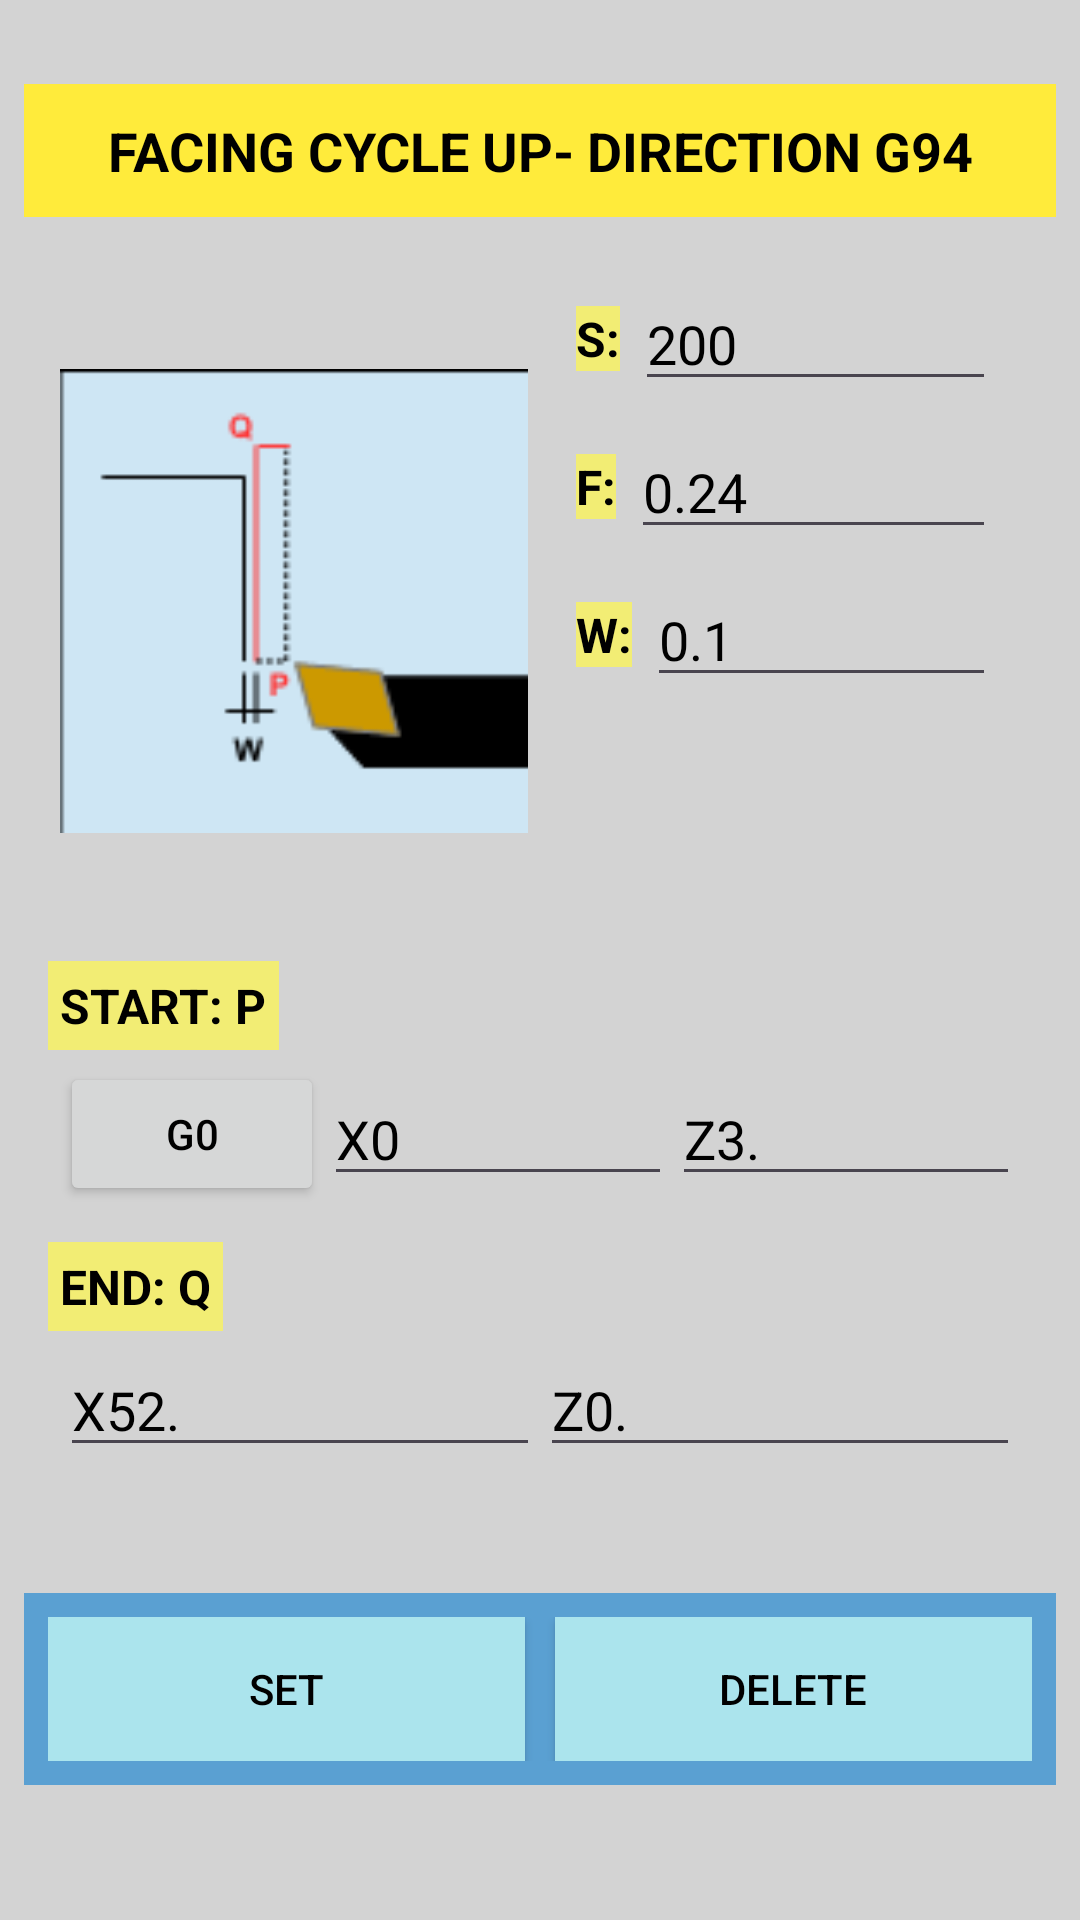

Here is an Android app screen rendered from its layout file. Give the layout XML and the strings, colors and styles it references.
<!-- AndroidManifest.xml: application theme Theme.CNC_CODE_GENERATOR_APP -->
<!-- res/layout/activity_facing_cycle_up_direction_g94.xml -->
<?xml version="1.0" encoding="utf-8"?>
<LinearLayout
    xmlns:android="http://schemas.android.com/apk/res/android"
    xmlns:tools="http://schemas.android.com/tools"
    android:layout_width="match_parent"
    android:layout_height="match_parent"
    android:orientation="vertical"
    android:padding="8dp"
    tools:context=".facingCycles.FacingCycleUpDirectionG94"
    android:background="@color/background_grey">

    
    <TextView
        android:layout_marginTop="20dp"
        android:layout_width="match_parent"
        android:layout_height="wrap_content"
        android:background="#FFEB3B"
        android:textColor="@color/black"
        android:text="@string/facing_cycle_up_direction_g94"
        android:textSize="18sp"
        android:textStyle="bold"
        android:gravity="center"
        android:padding="10dp"/>

    
    <LinearLayout
        android:id="@+id/imageAndControlLL"
        android:layout_width="match_parent"
        android:layout_height="220dp"
        android:orientation="horizontal"
        android:padding="8dp">

        
        <LinearLayout
            android:id="@+id/leftImageSection"
            android:layout_width="0dp"
            android:layout_weight="1"
            android:layout_marginTop="20dp"
            android:layout_height="200dp"
            android:padding="4dp"
            tools:ignore="NestedWeights">
            <ImageView
                android:layout_width="match_parent"
                android:layout_height="match_parent"
                android:contentDescription="@string/todo"
                android:src="@drawable/facing_cycle_up_dir"
                android:adjustViewBounds="true"
                android:scaleType="fitCenter"/>
        </LinearLayout>

        
        <LinearLayout
            android:id="@+id/rightControlSection"
            android:layout_width="0dp"
            android:layout_weight="1"
            android:layout_height="match_parent"
            android:orientation="vertical"
            android:background="@color/background_grey"
            android:padding="8dp">

            
            <LinearLayout
                android:id="@+id/S_ParameterLL"
                android:layout_width="match_parent"
                android:layout_height="wrap_content"
                android:orientation="horizontal"
                android:gravity="center_vertical"
                android:padding="4dp">
                <TextView
                    android:id="@+id/S_ParameterTv"
                    android:layout_width="wrap_content"
                    android:layout_height="wrap_content"
                    android:text="@string/s"
                    android:textColor="@color/black"
                    android:textSize="16sp"
                    android:background="@color/yellow"
                    android:textStyle="bold"/>
                <androidx.appcompat.widget.AppCompatEditText
                    android:id="@+id/S_ParameterEt"
                    android:layout_width="0dp"
                    android:layout_marginStart="5dp"
                    android:layout_height="wrap_content"
                    android:layout_weight="1"
                    android:textColor="@color/black"
                    android:text="@string/_200"
                    android:inputType="number"/>
            </LinearLayout>

            
            <LinearLayout
                android:id="@+id/F_ParameterLL"
                android:layout_width="match_parent"
                android:layout_height="wrap_content"
                android:orientation="horizontal"
                android:gravity="center_vertical"
                android:padding="4dp">
                <TextView
                    android:id="@+id/F_ParameterTv"
                    android:layout_width="wrap_content"
                    android:layout_height="wrap_content"
                    android:text="@string/f"
                    android:textColor="@color/black"
                    android:background="@color/yellow"
                    android:textSize="16sp"
                    android:textStyle="bold"/>
                <androidx.appcompat.widget.AppCompatEditText
                    android:id="@+id/F_ParameterEt"
                    android:layout_width="0dp"
                    android:layout_marginStart="5dp"
                    android:layout_height="wrap_content"
                    android:layout_weight="1"
                    android:textColor="@color/black"
                    android:text="@string/_0_24"
                    android:inputType="numberDecimal"/>
            </LinearLayout>

            
            <LinearLayout
                android:id="@+id/W_ParameterLL"
                android:layout_width="match_parent"
                android:layout_height="wrap_content"
                android:orientation="horizontal"
                android:gravity="center_vertical"
                android:padding="4dp">
                <TextView
                    android:id="@+id/W_ParameterTv"
                    android:layout_width="wrap_content"
                    android:layout_height="wrap_content"
                    android:text="@string/w"
                    android:textColor="@color/black"
                    android:background="@color/yellow"
                    android:textSize="16sp"
                    android:textStyle="bold"/>
                <androidx.appcompat.widget.AppCompatEditText
                    android:id="@+id/W_ParameterEt"
                    android:layout_width="0dp"
                    android:layout_marginStart="5dp"
                    android:layout_height="wrap_content"
                    android:layout_weight="1"
                    android:textColor="@color/black"
                    android:text="@string/_0_1"
                    android:inputType="numberDecimal"/>
            </LinearLayout>
        </LinearLayout>
    </LinearLayout>

    

    

    <LinearLayout
        android:id="@+id/bottomButtonSectionLL"
        android:layout_width="match_parent"
        android:layout_height="wrap_content"
        android:layout_marginTop="20dp"
        android:orientation="vertical"
        android:padding="8dp">

        
        <TextView
            android:id="@+id/startPositionTv"
            android:textColor="@color/black"
            android:layout_width="wrap_content"
            android:layout_height="wrap_content"
            android:padding="4dp"
            android:background="@color/yellow"
            android:text="@string/start_p"
            android:textSize="16sp"
            android:textStyle="bold" />

        <LinearLayout
            android:id="@+id/g0LL"
            android:layout_width="match_parent"
            android:layout_height="wrap_content"
            android:gravity="center_vertical"
            android:orientation="horizontal"
            android:padding="4dp">

            <androidx.appcompat.widget.AppCompatButton
                android:id="@+id/g0Btn"
                android:textColor="@color/black"
                android:layout_width="wrap_content"
                android:layout_height="wrap_content"
                android:padding="4dp"
                android:text="@string/g0" />

            <androidx.appcompat.widget.AppCompatEditText
                android:id="@+id/g0_X_ET"
                android:layout_width="0dp"
                android:layout_height="wrap_content"
                android:layout_weight="1"
                android:inputType="text"
                android:textColor="@color/black"
                android:text="@string/x0" />

            <EditText
                android:id="@+id/g0_Z_Et"
                android:layout_width="0dp"
                android:layout_height="wrap_content"
                android:layout_weight="1"
                android:textColor="@color/black"
                android:inputType="text"
                android:text="@string/z3" />
        </LinearLayout>

        
        <TextView
            android:id="@+id/endPositionTv"
            android:layout_width="wrap_content"
            android:layout_height="wrap_content"
            android:layout_marginTop="8dp"
            android:textColor="@color/black"
            android:padding="4dp"
            android:text="@string/end_q"
            android:background="@color/yellow"
            android:textSize="16sp"
            android:textStyle="bold" />

        <LinearLayout
            android:id="@+id/endPositionBtnLl"
            android:layout_width="match_parent"
            android:layout_height="wrap_content"
            android:gravity="center_vertical"
            android:orientation="horizontal"
            android:padding="4dp">

            <androidx.appcompat.widget.AppCompatEditText
                android:id="@+id/endPositionXEt"
                android:layout_width="0dp"
                android:layout_height="wrap_content"
                android:layout_weight="1"
                android:textColor="@color/black"
                android:inputType="text"
                android:text="@string/x52" />

            <androidx.appcompat.widget.AppCompatEditText
                android:id="@+id/endPositionZEt"
                android:layout_width="0dp"
                android:layout_height="wrap_content"
                android:layout_weight="1"
                android:inputType="text"
                android:textColor="@color/black"
                android:text="@string/z0" />
        </LinearLayout>
    </LinearLayout>

    <LinearLayout
        android:id="@+id/btnLL"
        android:layout_width="match_parent"
        android:layout_height="wrap_content"
        android:orientation="horizontal"
        android:gravity="center"
        android:background="@color/blue"
        android:padding="8dp"
        android:layout_marginTop="30dp">
        <androidx.appcompat.widget.AppCompatButton
            android:id="@+id/setBtn"
            android:background="@color/lite_blue"
            android:layout_width="0dp"
            android:layout_weight="1"
            android:layout_height="wrap_content"
            android:text="@string/set"
            android:textColor="@color/black"
            android:padding="8dp"/>
        <androidx.appcompat.widget.AppCompatButton
            android:id="@+id/deleteBtn"
            android:layout_width="0dp"
            android:layout_marginStart="10dp"
            android:background="@color/lite_blue"
            android:layout_weight="1"
            android:textColor="@color/black"
            android:layout_height="wrap_content"
            android:text="@string/delete"
            android:padding="8dp"/>
    </LinearLayout>
</LinearLayout>
<!-- resources referenced by this layout -->
<resources>
  <color name="background_grey">#D3D3D3</color>
  <color name="black">#FF000000</color>
  <color name="blue">#EA509CD3</color>
  <color name="lite_blue">#ABE4ED</color>
  <color name="yellow">#F2ED74</color>
  <!-- drawable facing_cycle_up_dir: png bitmap (drawable, 2288 bytes) -->
  <string name="_0_1">0.1</string>
  <string name="_0_24">0.24</string>
  <string name="_200">200</string>
  <string name="delete">DELETE</string>
  <string name="end_q">END: Q</string>
  <string name="f">F:</string>
  <string name="facing_cycle_up_direction_g94">FACING CYCLE UP- DIRECTION G94</string>
  <string name="g0">G0</string>
  <string name="s">S:</string>
  <string name="set">SET</string>
  <string name="start_p">START: P</string>
  <string name="todo">TODO</string>
  <string name="w">W:</string>
  <string name="x0">X0</string>
  <string name="x52">X52.</string>
  <string name="z0">Z0.</string>
  <string name="z3">Z3.</string>
  <style name="Theme.CNC_CODE_GENERATOR_APP" parent="Base.Theme.CNC_CODE_GENERATOR_APP" />
  <style name="Base.Theme.CNC_CODE_GENERATOR_APP" parent="Theme.Material3.DayNight.NoActionBar">
          
          
      </style>
</resources>
